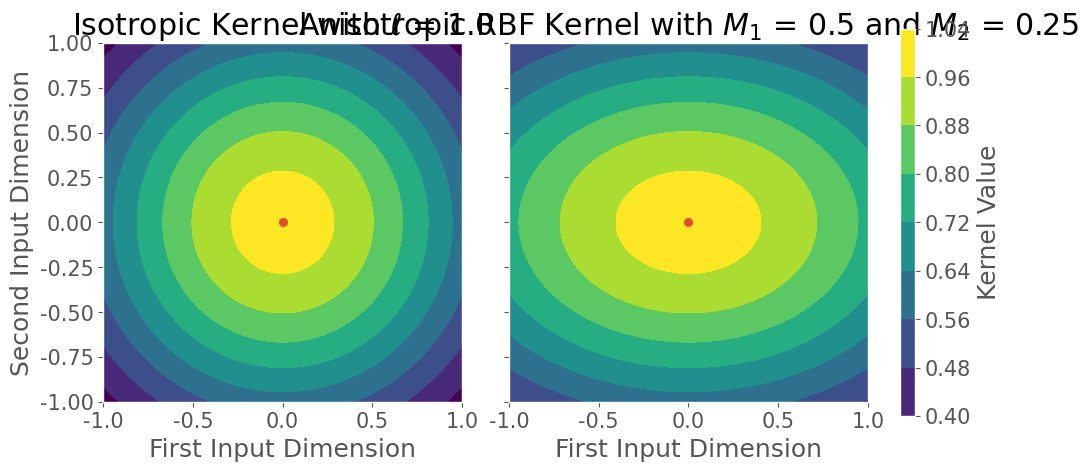

This figure's Python source:
import matplotlib.pyplot as plt
import numpy as np

plt.style.use("ggplot")

plt.rcParams.update({
    "font.family": "serif",
    "font.serif": ["Times New Roman"], # Or 'Computer Modern'
    "font.size": 15          # Match your thesis font size
})


def rbf_anisotropic(xi: np.ndarray, xj: np.ndarray, M: np.ndarray):
    return np.exp(-(xi-xj).T@M@(xi-xj))

def rbf_isotropic(xi, xj, l):
    return np.exp(-np.linalg.norm(xi-xj)**2/(2*l**2))

if __name__ == "__main__":
    # Grid
    xi = np.linspace(-1, 1, 100)
    xj = np.linspace(-1, 1, 100)

    XI, XJ = np.meshgrid(xi, xj)

    # Populate kernels
    K_iso = np.empty(XJ.shape)
    M = np.array([
        [1/2, 0],
        [0, 1/4]
    ])
    K_an = np.empty(XJ.shape)
    l1 = 1.
    point = np.array([0., 0.0])
    for i in range(len(xi)):
        for j in range(len(xj)):
            v = np.array([xi[i], xj[j]])
            K_iso[i,j] = rbf_isotropic(point, v, l1)
            K_an[i,j] = rbf_anisotropic(point, v, M)

    # Plot
    fig, axs = plt.subplots(1, 2, figsize=(10, 5), layout='constrained', sharey=True)

    global_min = np.min((np.min(K_an), np.min(K_iso)))
    global_max = np.max((np.max(K_an), np.max(K_iso)))

    cmap_shared = plt.cm.viridis

    # First plot
    im1 = axs[0].contourf(XI, XJ, K_iso, cmap=cmap_shared, vmin=global_min, vmax=global_max)
    axs[0].set_ylabel("Second Input Dimension")
    axs[0].set_xlabel("First Input Dimension")
    axs[0].set_title(fr"Isotropic Kernel with $\ell$ = {l1}")
    axs[0].scatter(*point)

    # Second plot
    im2 = axs[1].contourf(XI, XJ, K_an, cmap=cmap_shared, vmin=global_min, vmax=global_max)
    axs[1].set_xlabel("First Input Dimension")
    axs[1].set_title(f"Anisotropic RBF Kernel with $M_1$ = {M[0,0]} and $M_2$ = {M[1,1]}")
    axs[1].scatter(*point)

    # Fix aspect ratio
    for ax in axs:
        ax.set_xlim(-1, 1)
        ax.set_ylim(-1, 1)
        ax.set_aspect('equal', adjustable='box')
    fig.colorbar(im2, ax=axs, label='Kernel Value', shrink=0.8, aspect=25, pad=0.02)

    # Final plot
    plt.show()
